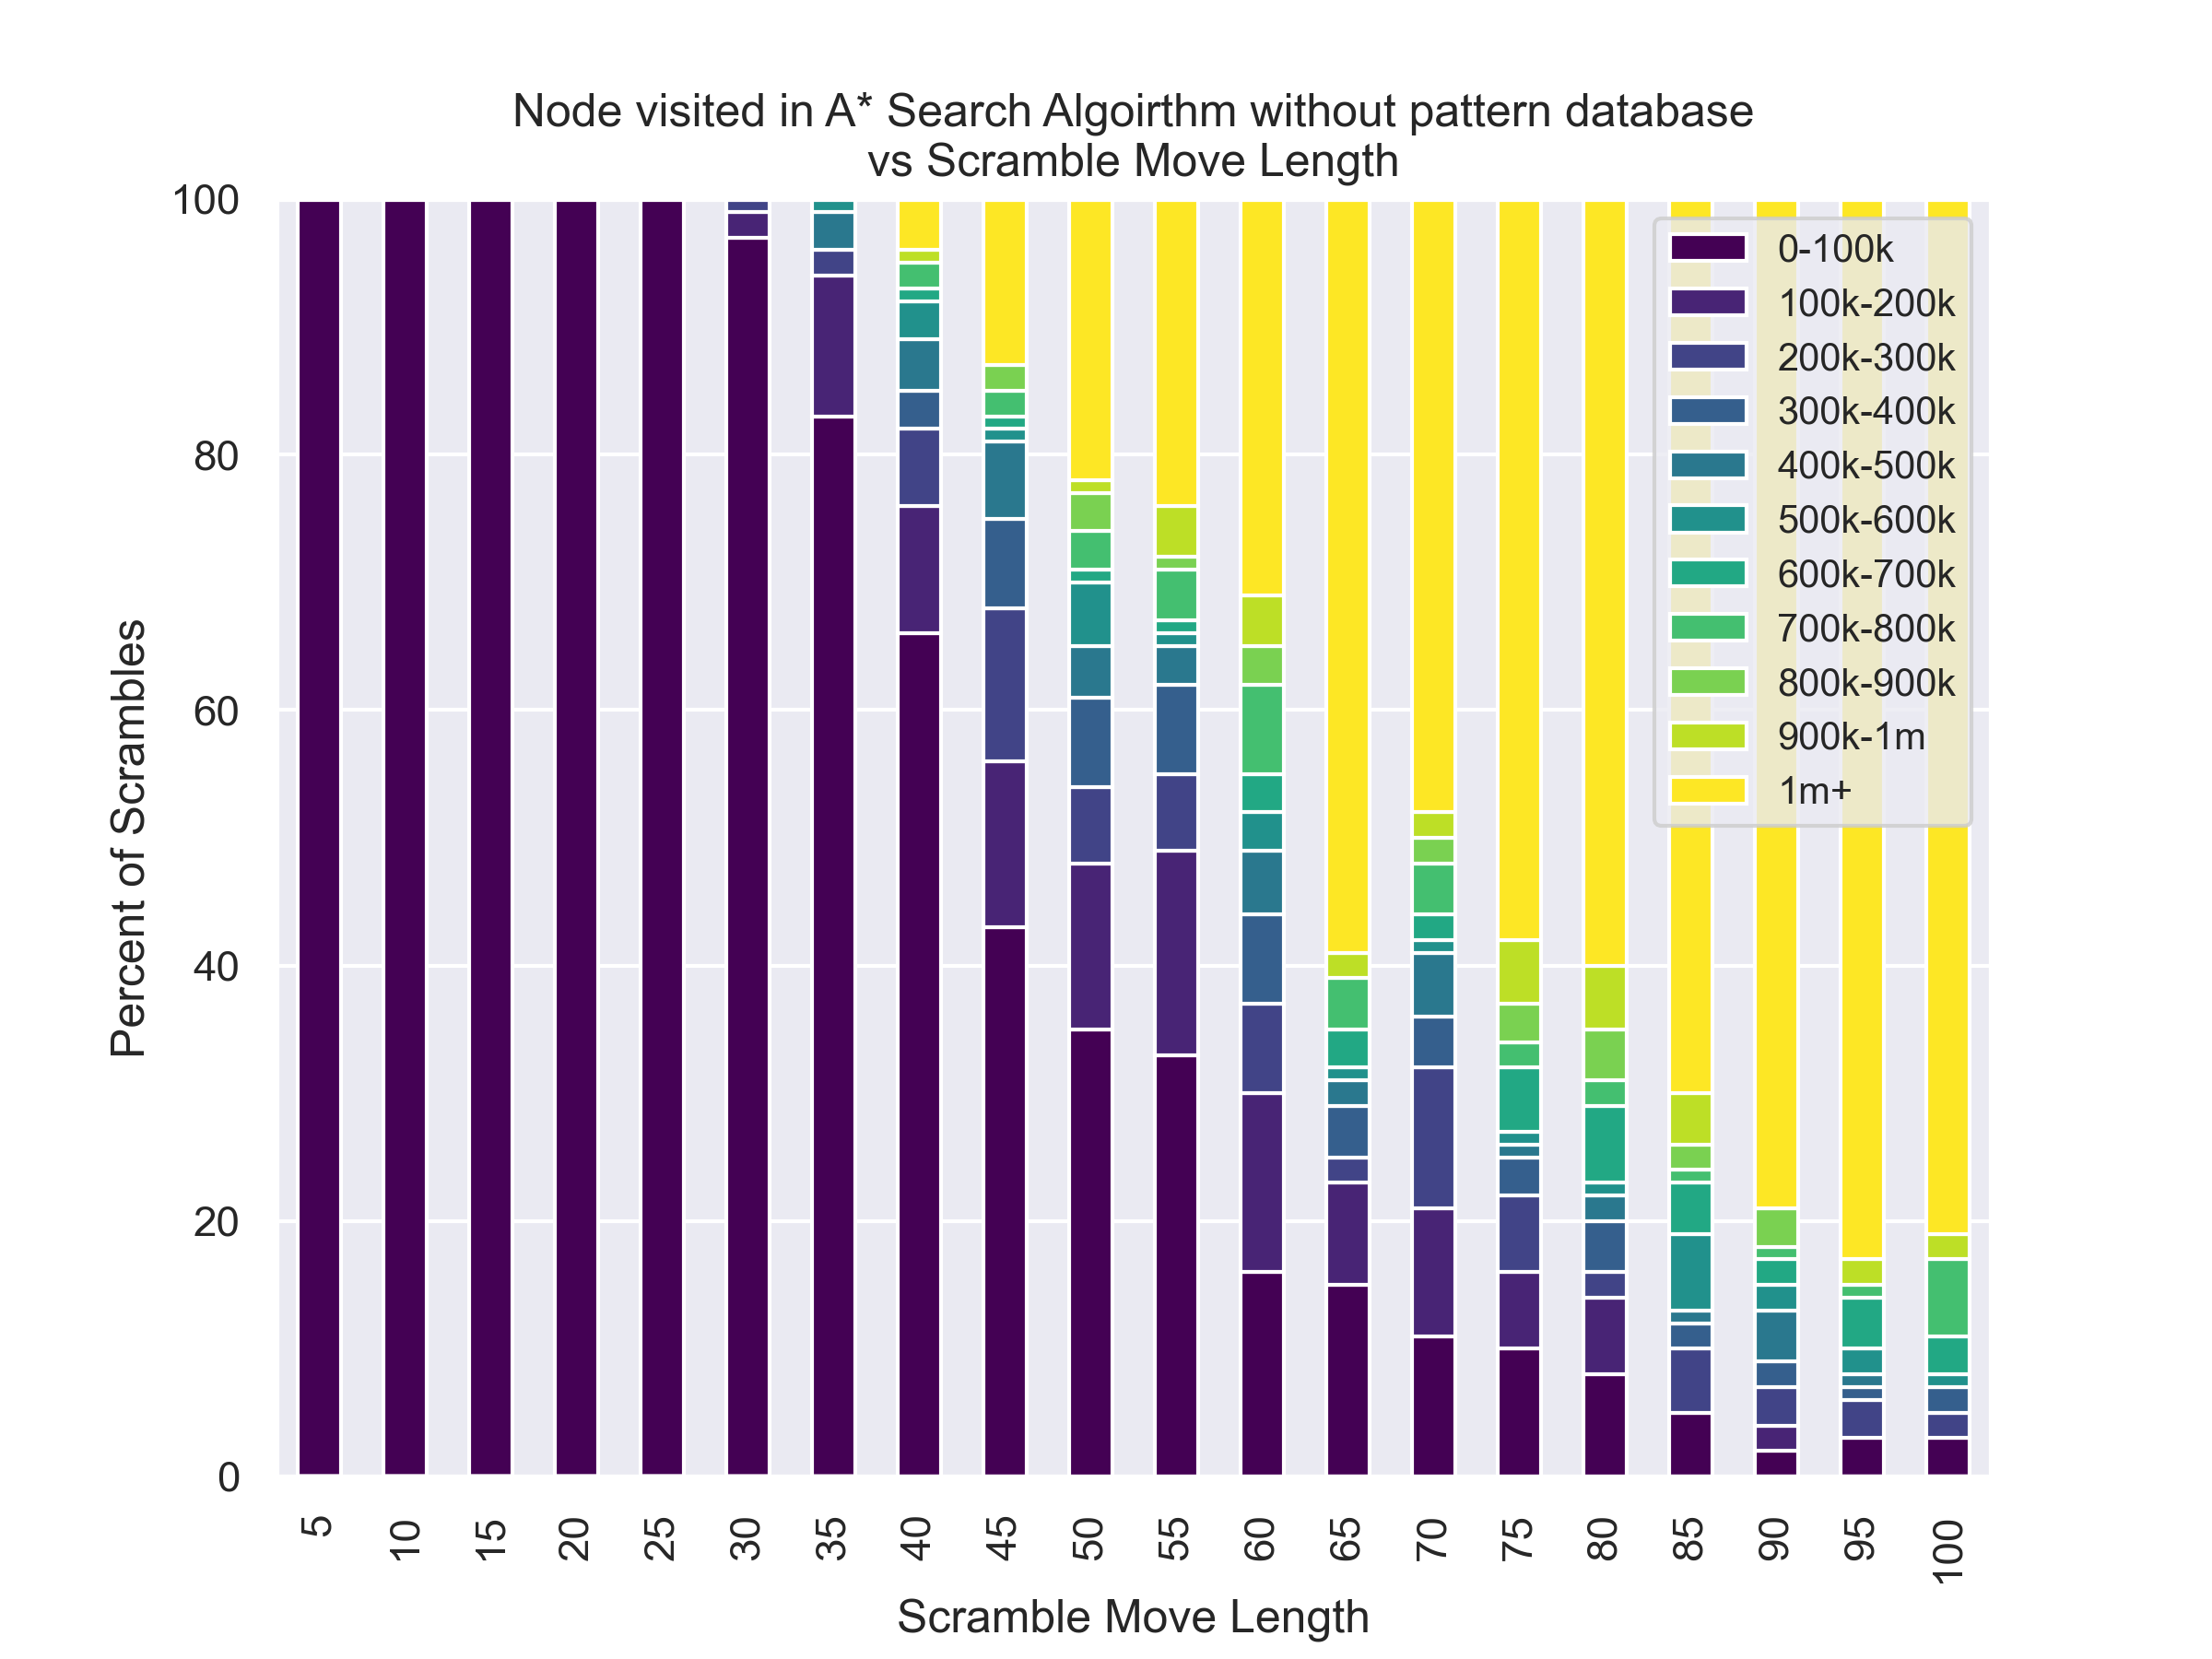

The file beside this chart, header and first rows:
, 5, 10, 15, 20, 25, 30, 35, 40, 45, 50, 55, 60, 65, 70, 75, 80, 85, 90, 95, 100
0, 18, 52, 194, 659, 17833, 8871, 5041, 16123, 21730, 24963, 176117, 154295, 722409, 430356, 897691, 568465, 1000000, 1000000, 937306, 270746
1, 16, 59, 100, 423, 3460, 76010, 50627, 423335, 24334, 106998, 322240, 355554, 257637, 728320, 1000000, 201390, 1000000, 1000000, 1000000, 1000000
2, 12, 22, 74, 331, 3600, 30770, 32563, 32358, 35921, 304061, 125627, 79747, 1000000, 1000000, 979807, 871326, 237836, 567832, 1000000, 1000000
3, 18, 60, 112, 1635, 645, 137271, 215572, 36914, 215890, 1000000, 52144, 37978, 1000000, 652720, 1000000, 701083, 1000000, 700574, 1000000, 1000000
4, 11, 24, 611, 195, 252, 4659, 8396, 1000000, 1000000, 19037, 1000000, 32158, 45391, 1000000, 91338, 1000000, 1000000, 1000000, 1000000, 1000000
5, 15, 32, 169, 251, 9016, 8042, 15735, 1000000, 1000000, 1000000, 616, 1000000, 1000000, 1000000, 84707, 784309, 1000000, 1000000, 33461, 1000000
6, 14, 39, 162, 344, 5308, 4873, 10420, 275325, 3458, 623694, 173776, 1000000, 60138, 1000000, 1000000, 1000000, 10993, 1000000, 1000000, 1000000
7, 17, 23, 322, 797, 237, 7355, 30377, 78098, 1000000, 307861, 1000000, 950173, 1000000, 1000000, 1000000, 1000000, 1000000, 1000000, 1000000, 1000000
8, 11, 83, 191, 637, 3453, 31442, 2006, 129810, 393328, 556747, 59766, 309326, 538722, 413583, 1000000, 1000000, 575353, 1000000, 1000000, 1000000
9, 13, 88, 207, 87, 912, 10991, 221032, 16230, 15265, 1000000, 1000000, 236988, 60126, 10437, 1000000, 1000000, 1000000, 342252, 1000000, 1000000
10, 13, 22, 187, 1678, 1196, 835, 2096, 4771, 36585, 1000000, 79174, 48568, 1000000, 242278, 25032, 860877, 420802, 1000000, 1000000, 1000000
11, 14, 55, 142, 797, 645, 12888, 7422, 38588, 263812, 220794, 1000000, 1000000, 1000000, 1000000, 479370, 1000000, 1000000, 1000000, 1000000, 1000000
12, 15, 43, 63, 633, 9772, 1778, 48127, 80022, 78984, 3819, 1000000, 360384, 1000000, 1000000, 936386, 111213, 1000000, 1000000, 1000000, 217184
13, 14, 39, 166, 314, 4716, 1746, 4628, 9918, 21786, 218348, 793949, 248415, 101186, 51128, 1000000, 147315, 979692, 1000000, 1000000, 674736
14, 16, 24, 494, 470, 1833, 647, 5591, 8591, 71725, 30234, 139247, 1000000, 32268, 36433, 1000000, 1000000, 1000000, 1000000, 1000000, 711933
15, 12, 30, 780, 164, 1343, 36033, 32157, 85156, 38286, 3061, 81907, 286980, 1000000, 377539, 1000000, 88096, 1000000, 1000000, 1000000, 1000000
16, 11, 74, 305, 36, 149, 28666, 36114, 25869, 2979, 383874, 8252, 422267, 1000000, 1000000, 972635, 951559, 1000000, 1000000, 1000000, 1000000
17, 12, 50, 63, 1376, 261, 10250, 437345, 5575, 21454, 47862, 161584, 1000000, 1000000, 712925, 804935, 1000000, 1000000, 1000000, 1000000, 1000000
18, 14, 82, 215, 849, 1998, 41995, 85261, 596, 261120, 830073, 1000000, 884262, 1000000, 432278, 697600, 136358, 580606, 1000000, 1000000, 1000000
19, 17, 88, 254, 962, 3652, 4675, 13425, 14997, 19987, 1000000, 203907, 64615, 1000000, 1000000, 231083, 1000000, 16671, 1000000, 1000000, 1000000
20, 15, 37, 189, 253, 219, 1504, 16321, 317377, 23892, 8548, 1000000, 94111, 1000000, 205727, 1000000, 1000000, 1000000, 1000000, 1000000, 1000000
21, 12, 53, 307, 56, 10153, 9279, 631, 142343, 37400, 44638, 28814, 1000000, 1000000, 1000000, 1000000, 1000000, 1000000, 96366, 1000000, 1000000
22, 14, 49, 163, 2187, 3954, 9258, 5639, 56719, 52474, 8541, 61744, 1000000, 66616, 1000000, 151459, 1000000, 1000000, 630228, 1000000, 1000000
23, 14, 48, 99, 1464, 4250, 26908, 4495, 733153, 655566, 893, 381839, 361222, 27851, 64540, 326247, 1000000, 1000000, 1000000, 1000000, 1000000
24, 10, 67, 269, 306, 309, 6814, 2275, 3890, 1000000, 46661, 172042, 172152, 1000000, 226373, 1000000, 1000000, 1000000, 1000000, 338711, 15609
25, 13, 56, 251, 4880, 26102, 542, 5548, 23164, 161872, 15813, 1000000, 1000000, 369691, 1000000, 1000000, 53120, 698120, 1000000, 538542, 1000000
26, 14, 28, 115, 72, 1013, 12521, 21873, 1329, 365175, 16181, 470491, 1000000, 461191, 32800, 1000000, 175059, 1000000, 1000000, 663501, 1000000
27, 17, 63, 279, 1376, 391, 2034, 28796, 31156, 94245, 11727, 127615, 178033, 17800, 110502, 1000000, 1000000, 1000000, 810819, 666766, 93396
28, 14, 49, 158, 353, 14580, 12794, 85799, 271385, 74152, 1000000, 1000000, 1000000, 309106, 1000000, 1000000, 62050, 1000000, 1000000, 1000000, 1000000
29, 13, 48, 140, 527, 4310, 1045, 2155, 89254, 76179, 17412, 1000000, 30506, 1000000, 62538, 1000000, 960647, 1000000, 1000000, 1000000, 1000000
30, 10, 41, 210, 868, 897, 1122, 20227, 42995, 760440, 905306, 46398, 35396, 354648, 269921, 1000000, 672923, 1000000, 1000000, 1000000, 1000000
31, 15, 32, 69, 721, 20724, 25454, 7791, 567811, 410803, 16230, 109134, 386297, 1000000, 1000000, 4700, 1000000, 1000000, 1000000, 203936, 1000000
32, 11, 66, 160, 177, 1211, 4672, 26711, 1452, 267232, 60836, 1000000, 1000000, 1000000, 1000000, 1000000, 46230, 1000000, 1000000, 1000000, 1000000
33, 13, 29, 296, 2075, 988, 4389, 2270, 685221, 107912, 1000000, 55023, 1000000, 1000000, 115099, 660332, 1000000, 1000000, 1000000, 1000000, 1000000
34, 12, 61, 284, 1372, 6290, 6200, 87884, 20957, 187636, 32760, 789304, 27047, 1000000, 391048, 1000000, 1000000, 1000000, 1000000, 1000000, 928466
35, 14, 81, 163, 285, 13496, 54492, 11649, 37187, 145469, 2703, 1000000, 148081, 1000000, 27024, 188808, 922802, 641920, 1000000, 1000000, 44537
36, 15, 41, 112, 132, 155, 66079, 7484, 33679, 253131, 1000000, 41581, 915149, 1000000, 1000000, 1000000, 1000000, 1000000, 1000000, 1000000, 1000000
37, 17, 77, 117, 295, 591, 7385, 2658, 1000000, 25162, 751538, 43755, 1000000, 38188, 1000000, 1000000, 1000000, 1000000, 577378, 1000000, 1000000
38, 12, 29, 14, 126, 232, 7376, 28091, 30102, 249242, 784708, 27823, 636573, 1000000, 195114, 110220, 1000000, 676894, 1000000, 659074, 696659
39, 12, 65, 86, 372, 2571, 605, 128621, 9529, 720974, 817854, 66411, 218422, 1000000, 256545, 1000000, 1000000, 1000000, 1000000, 1000000, 1000000
40, 16, 33, 102, 1427, 1602, 62621, 33001, 761438, 178797, 1000000, 50955, 1000000, 1000000, 211598, 1000000, 1000000, 1000000, 1000000, 223570, 318054
41, 14, 35, 180, 2496, 3399, 57824, 6967, 458, 7546, 72411, 194559, 1000000, 1000000, 1000000, 1000000, 1000000, 1000000, 1000000, 1000000, 1000000
42, 17, 35, 122, 700, 1669, 20509, 15043, 28563, 9698, 14571, 870992, 579974, 264611, 1000000, 63075, 1000000, 1000000, 100346, 1000000, 1000000
43, 16, 44, 100, 325, 6978, 5121, 438657, 20292, 1000000, 15011, 934618, 1000000, 605398, 1000000, 1000000, 101628, 1000000, 218114, 1000000, 774632
44, 12, 44, 674, 155, 771, 36899, 19437, 15973, 2293, 145737, 1000000, 275653, 1000000, 1000000, 832237, 1000000, 1000000, 1000000, 1000000, 1000000
45, 15, 58, 78, 1116, 4015, 50601, 176969, 135860, 267666, 86828, 798080, 165598, 1000000, 759010, 1000000, 189574, 608003, 476023, 1000000, 1000000
46, 15, 37, 55, 1939, 8514, 6785, 3209, 994918, 223290, 454864, 1000000, 161813, 1000000, 368028, 1000000, 1000000, 1000000, 1000000, 466316, 571999
47, 14, 54, 55, 1451, 882, 27531, 26691, 4811, 854680, 159652, 598051, 344375, 126749, 80703, 91680, 1000000, 1000000, 1000000, 1000000, 786848
48, 14, 28, 75, 2350, 15785, 1324, 24100, 32128, 1000000, 705678, 34762, 940194, 1000000, 1000000, 1000000, 1000000, 227839, 1000000, 1000000, 1000000
49, 18, 53, 50, 716, 1245, 19656, 3982, 43405, 494801, 540914, 130349, 1000000, 1000000, 280705, 80386, 1000000, 1000000, 236256, 1000000, 1000000
50, 14, 104, 138, 875, 793, 188, 12832, 46108, 388326, 29708, 967108, 1000000, 30280, 799841, 1000000, 1000000, 1000000, 1000000, 1000000, 754083
51, 17, 42, 411, 950, 2311, 1308, 67225, 346134, 22511, 1000000, 21730, 60618, 180376, 93840, 51863, 1000000, 882429, 476926, 1000000, 1000000
52, 17, 37, 111, 164, 155, 8678, 2869, 128394, 110820, 318350, 1000000, 805119, 1000000, 222931, 1000000, 1000000, 1000000, 78463, 1000000, 1000000
53, 18, 22, 126, 7603, 8232, 13662, 2445, 436157, 6116, 34541, 941891, 163460, 1000000, 1000000, 205530, 1000000, 1000000, 1000000, 1000000, 1000000
54, 18, 45, 568, 2136, 4905, 5297, 822, 95450, 42542, 101848, 1000000, 180935, 1000000, 365300, 1000000, 693451, 1000000, 295833, 1000000, 942051
55, 11, 93, 106, 485, 2785, 695, 127987, 59265, 58266, 1000000, 1000000, 411912, 1000000, 1000000, 1000000, 418148, 584393, 349723, 1000000, 1000000
56, 14, 40, 606, 143, 529, 9755, 1064, 50138, 361093, 596038, 259518, 1000000, 1000000, 162927, 702433, 1000000, 898360, 1000000, 1000000, 1000000
57, 12, 64, 210, 1129, 4825, 4440, 443745, 11845, 468315, 1000000, 72636, 113411, 1000000, 1000000, 732633, 1000000, 1000000, 1000000, 1000000, 1000000
58, 14, 42, 249, 1196, 7422, 35249, 47049, 218993, 266958, 83741, 1006, 417787, 1000000, 145821, 1000000, 882504, 1000000, 1000000, 1000000, 1000000
59, 16, 57, 72, 1885, 1395, 959, 28950, 17512, 46166, 237566, 27863, 282346, 635664, 1000000, 1000000, 73394, 1000000, 864461, 1000000, 1000000
... 40 more rows
